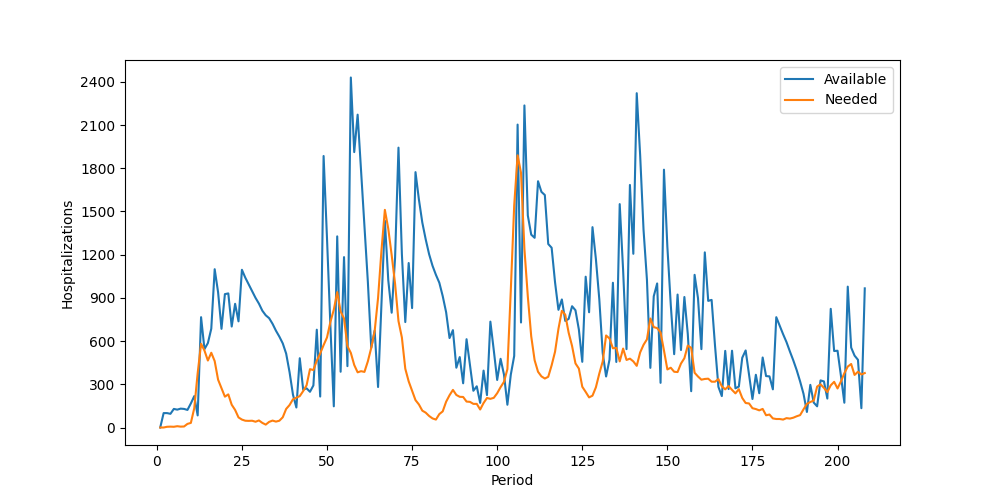

Source data for this figure (header and first rows):
Period, Inventory, Arrived, Available, Needed, Succeeded, Failed, Lost
1, 0, 0, 0, 0, 0, 0, 0
2, 0, 100, 100, 0, 0, 0, 0
3, 100, 0, 100, 5, 5, 0, 0
4, 95, 0, 95, 6, 6, 0, 0
5, 89, 40, 129, 5, 5, 0, 0
6, 124, 0, 124, 9, 9, 0, 0
7, 115, 16, 131, 6, 6, 0, 0
8, 125, 4, 129, 7, 7, 0, 0
9, 122, 0, 122, 25, 25, 0, 0
10, 97, 70, 167, 32, 32, 0, 0
11, 135, 83, 218, 134, 134, 0, 0
12, 84, 0, 84, 377, 84, 293, 0
13, 0, 766, 766, 581, 581, 0, 0
14, 185, 359, 544, 534, 534, 0, 0
15, 10, 576, 586, 465, 465, 0, 0
16, 121, 565, 686, 519, 519, 0, 0
17, 167, 932, 1099, 461, 461, 0, 0
18, 638, 301, 939, 332, 332, 0, 0
19, 607, 78, 685, 274, 274, 0, 0
20, 411, 515, 926, 214, 214, 0, 0
21, 712, 219, 931, 230, 230, 0, 0
22, 701, 0, 701, 158, 158, 0, 0
23, 543, 316, 859, 122, 122, 0, 0
24, 737, 0, 737, 70, 70, 0, 0
25, 667, 428, 1095, 55, 55, 0, 0
26, 1040, 0, 1040, 47, 47, 0, 0
27, 993, 0, 993, 46, 46, 0, 0
28, 947, 0, 947, 47, 47, 0, 0
29, 900, 0, 900, 40, 40, 0, 0
30, 860, 0, 860, 49, 49, 0, 0
31, 811, 0, 811, 32, 32, 0, 0
32, 779, 0, 779, 20, 20, 0, 0
33, 759, 0, 759, 39, 39, 0, 0
34, 720, 0, 720, 48, 48, 0, 0
35, 672, 0, 672, 41, 41, 0, 0
36, 631, 0, 631, 47, 47, 0, 0
37, 584, 0, 584, 71, 71, 0, 0
38, 513, 0, 513, 129, 129, 0, 0
39, 384, 0, 384, 156, 156, 0, 0
40, 228, 0, 228, 196, 196, 0, 0
41, 32, 107, 139, 207, 139, 68, 0
42, 0, 481, 481, 218, 218, 0, 0
43, 263, 0, 263, 253, 253, 0, 0
44, 10, 262, 272, 293, 272, 21, 0
45, 0, 248, 248, 405, 248, 157, 0
46, 0, 292, 292, 399, 292, 107, 0
47, 0, 679, 679, 464, 464, 0, 0
48, 215, 0, 215, 514, 215, 299, 0
49, 0, 1885, 1885, 572, 572, 0, 0
50, 1313, 0, 1313, 625, 625, 0, 0
51, 688, 15, 703, 733, 703, 30, 0
52, 0, 147, 147, 818, 147, 671, 0
53, 0, 1327, 1327, 940, 940, 0, 0
54, 387, 0, 387, 806, 387, 419, 0
55, 0, 1183, 1183, 757, 757, 0, 0
56, 426, 0, 426, 565, 426, 139, 0
57, 0, 2430, 2430, 518, 518, 0, 0
58, 1912, 0, 1912, 434, 434, 0, 0
59, 1478, 694, 2172, 383, 383, 0, 0
60, 1789, 0, 1789, 391, 391, 0, 0
... 148 more rows
